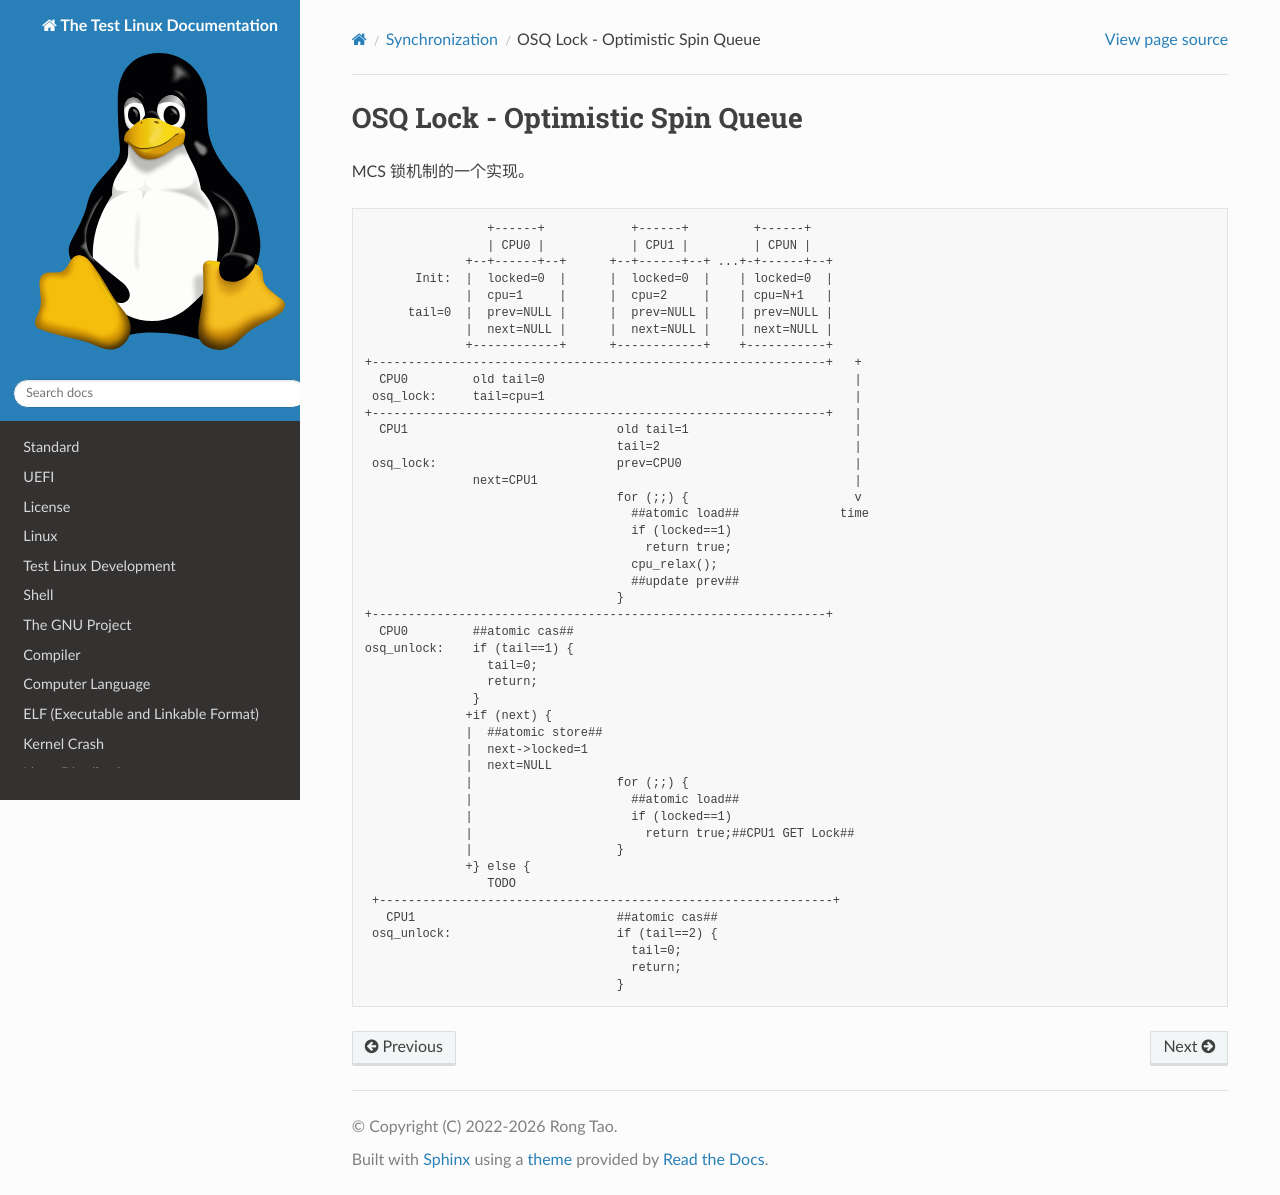

repository: Rtoax/test-linux · page: synchronization/osq_lock.html · generator: sphinx

OSQ Lock - Optimistic Spin Queue
================================

MCS 锁机制的一个实现。

```
                 +------+            +------+         +------+
                 | CPU0 |            | CPU1 |         | CPUN |
              +--+------+--+      +--+------+--+ ...+-+------+--+
       Init:  |  locked=0  |      |  locked=0  |    | locked=0  |
              |  cpu=1     |      |  cpu=2     |    | cpu=N+1   |
      tail=0  |  prev=NULL |      |  prev=NULL |    | prev=NULL |
              |  next=NULL |      |  next=NULL |    | next=NULL |
              +------------+      +------------+    +-----------+
+---------------------------------------------------------------+   +
  CPU0         old tail=0                                           |
 osq_lock:     tail=cpu=1                                           |
+---------------------------------------------------------------+   |
  CPU1                             old tail=1                       |
                                   tail=2                           |
 osq_lock:                         prev=CPU0                        |
               next=CPU1                                            |
                                   for (;;) {                       v
                                     ##atomic load##              time
                                     if (locked==1)
                                       return true;
                                     cpu_relax();
                                     ##update prev##
                                   }
+---------------------------------------------------------------+
  CPU0         ##atomic cas##
osq_unlock:    if (tail==1) {
                 tail=0;
                 return;
               }
              +if (next) {
              |  ##atomic store##
              |  next->locked=1
              |  next=NULL
              |                    for (;;) {
              |                      ##atomic load##
              |                      if (locked==1)
              |                        return true;##CPU1 GET Lock##
              |                    }
              +} else {
                 TODO
 +---------------------------------------------------------------+
   CPU1                            ##atomic cas##
 osq_unlock:                       if (tail==2) {
                                     tail=0;
                                     return;
                                   }
```
